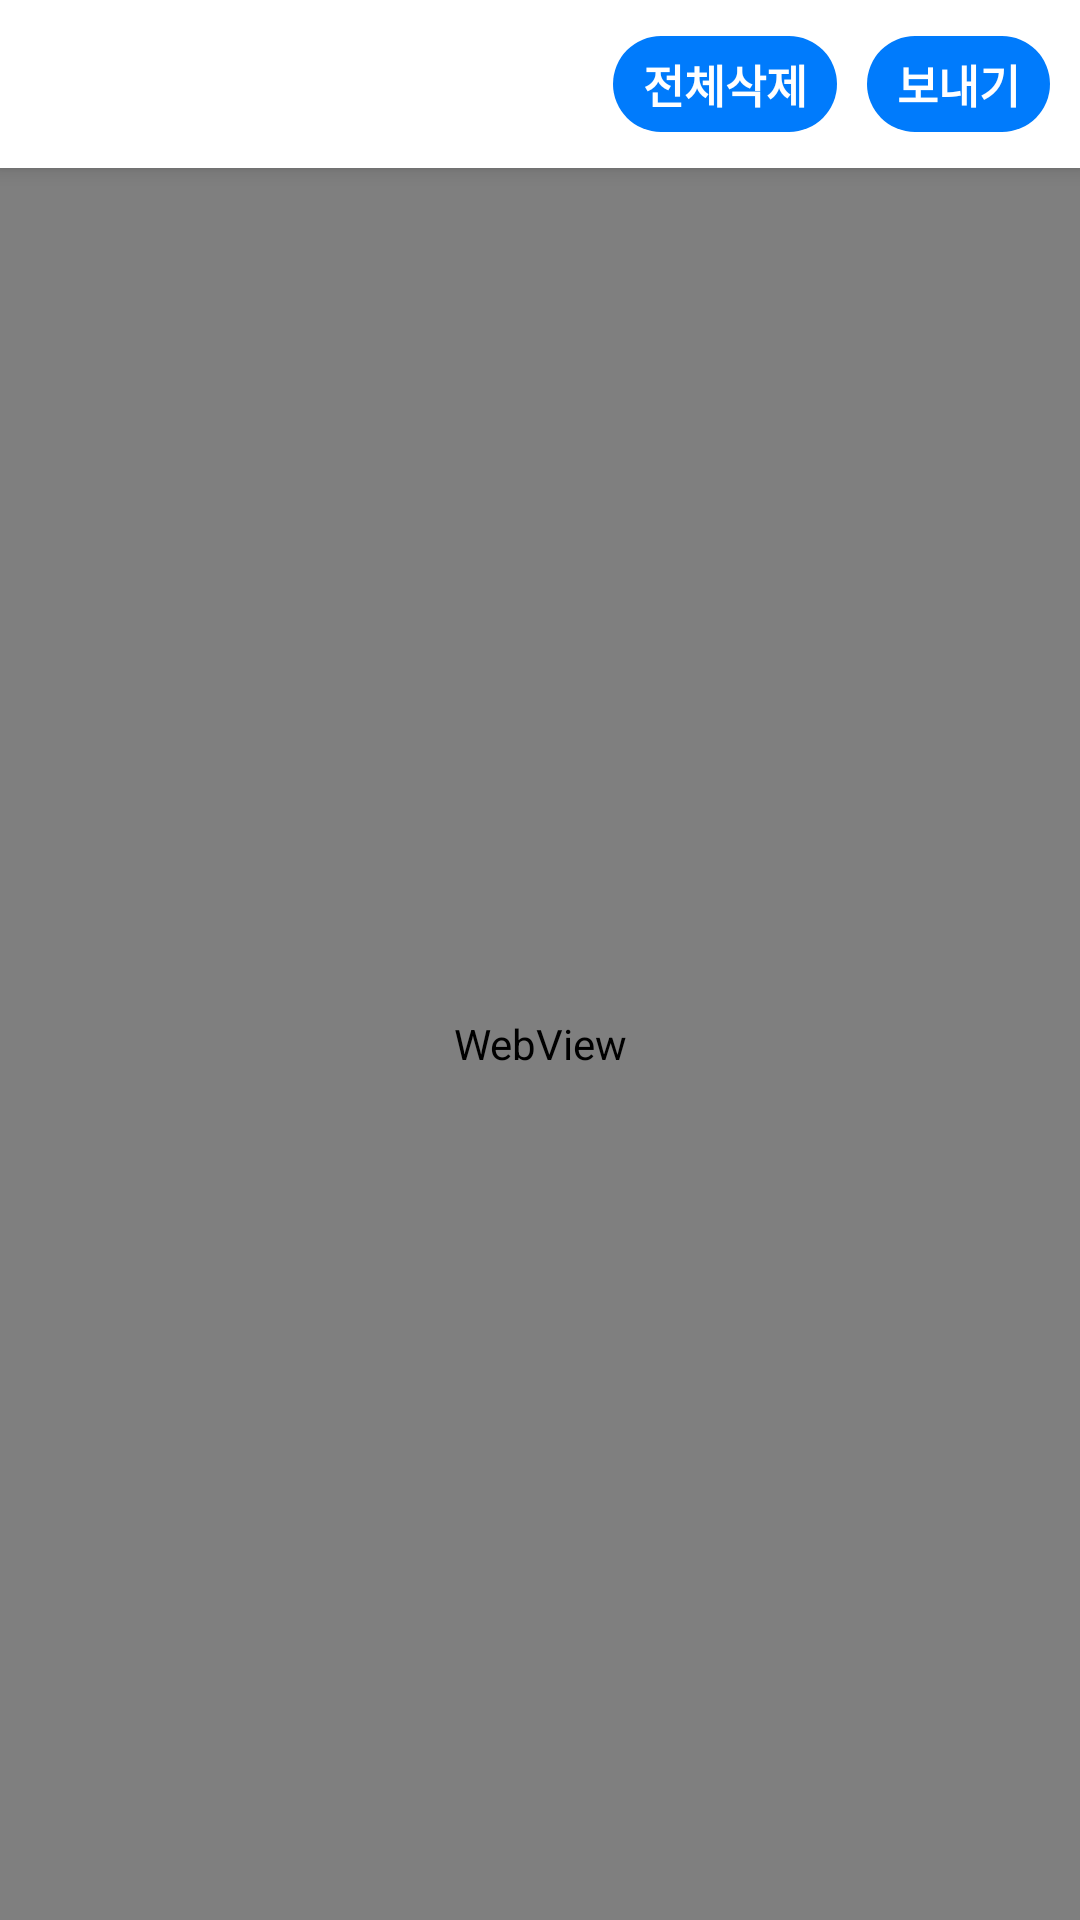

Layout XML and referenced resources for this Android screen:
<!-- AndroidManifest.xml: application theme Theme.AppCompat.Light.NoActionBar -->
<!-- res/layout/activity_message_channel.xml -->
<?xml version="1.0" encoding="utf-8"?>

<LinearLayout
    xmlns:android="http://schemas.android.com/apk/res/android"
    xmlns:app="http://schemas.android.com/apk/res-auto"
    xmlns:tools="http://schemas.android.com/tools"
    android:layout_width="match_parent"
    android:layout_height="match_parent"
    android:orientation="vertical"
    tools:context=".MessageChannel">
    <androidx.appcompat.widget.Toolbar
        android:id="@+id/toolbar"
        android:layout_width="match_parent"
        android:layout_height="?attr/actionBarSize"
        android:background="#ffffff"
        android:elevation="4dp"
        android:theme="@style/ThemeOverlay.AppCompat.ActionBar"
        app:popupTheme="@style/ThemeOverlay.AppCompat.Light"
        tools:ignore="MissingConstraints" >
        <TextView
            android:id="@+id/send_btn"
            android:layout_width="wrap_content"
            android:layout_height="wrap_content"
            android:text="보내기"
            android:textStyle="bold"
            android:background="@drawable/button_radius2"
            android:textSize="15sp"
            android:textColor="#ffffff"
            android:layout_gravity="right"
            android:layout_marginRight="10dp"
            android:paddingLeft="10sp"
            android:paddingRight="10sp"
            android:paddingTop="5sp"
            android:paddingBottom="5sp"
            />
            <TextView
                android:id="@+id/delete_btn"
                android:layout_width="wrap_content"
                android:layout_height="wrap_content"
                android:text="전체삭제"
                android:textStyle="bold"
                android:background="@drawable/button_radius2"
                android:textSize="15sp"
                android:textColor="#ffffff"
                android:layout_gravity="right"
                android:layout_marginRight="10dp"
                android:paddingLeft="10sp"
                android:paddingRight="10sp"
                android:paddingTop="5sp"
                android:paddingBottom="5sp"
                />


    </androidx.appcompat.widget.Toolbar>
    <WebView
        android:id="@+id/webView"
        android:layout_width="match_parent"
        android:layout_height="match_parent"/>
</LinearLayout>
<!-- resources referenced by this layout -->
<resources>
  <!-- drawable button_radius2 (drawable) -->
  <?xml version="1.0" encoding="utf-8"?>
  
  <shape xmlns:android="http://schemas.android.com/apk/res/android"
      android:shape="rectangle">
      <solid android:color="#007bfc"></solid>
      <corners
          android:bottomLeftRadius="20dp"
          android:bottomRightRadius="20dp"
          android:topLeftRadius="20dp"
          android:topRightRadius="20dp"></corners>
  
  </shape>
</resources>
